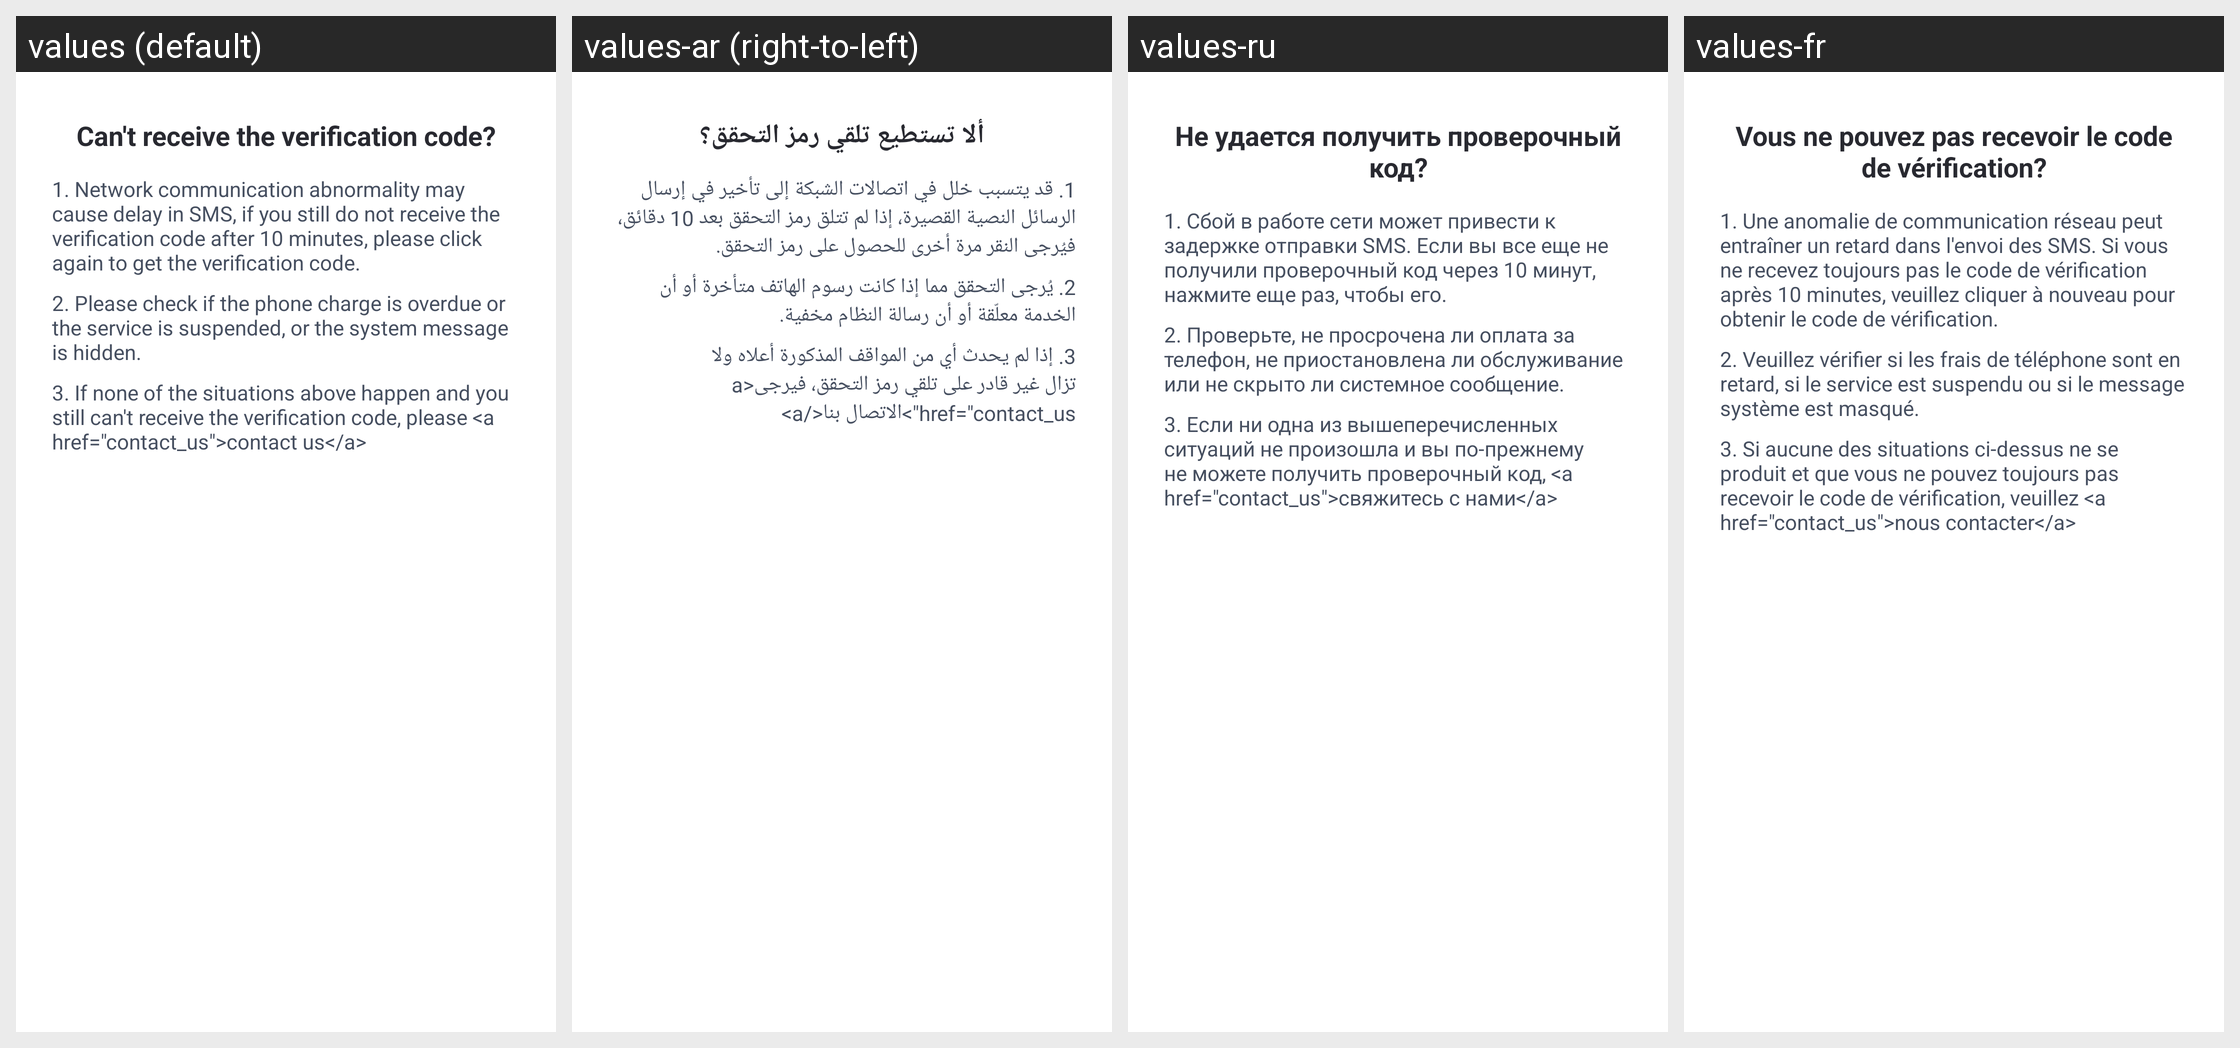

This grid shows one Android layout under several languages. Give, for every string resource on the screen, its name, the default text and each shown locale's text.
Android screen res/layout/phone_verify_code_help_dialog.xml rendered under 4 locales, left to right: values (default), values-ar (right-to-left), values-ru, values-fr. Device: Nexus 5 (rendered at 1080×1920; each locale shown at half size, 540×960, under a caption strip naming it); theme AppTheme.
Other locales in the repository, not shown: values-af, values-am, values-as, values-az, values-be, values-bg, values-bn, values-bs, values-ca, values-cs, values-da, values-de, values-el, values-en-rCA, values-en-rGB, values-en-rIN, values-en-rXC, values-es, values-es-rUS, values-et, values-eu, values-fa, values-fi, values-fr-rCA, values-gl, values-gu, values-hr, values-hu, values-hy, values-in, values-is, values-it, values-iw, values-ja, values-ka, values-kk, values-km, values-kn, values-ko, values-ky, values-lo, values-lt, values-lv, values-mk, values-ml, values-mn, values-mr, values-ms, values-my, values-nb, values-ne, values-nl, values-or, values-pa, values-pl, values-pt, values-pt-rBR, values-pt-rPT, values-ro, values-si, values-sk, values-sl, values-sq, values-sr, values-sv, values-sw, values-ta, values-te, values-th, values-tl, values-tr, values-uk, values-ur, values-uz, values-vi, values-zh-rCN, values-zh-rHK, values-zh-rTW, values-zu.
Strings drawn on this screen, with the default value and each locale's value (text and hints the layout hard-codes, and strings that could not be matched under every locale, appear in the picture but are not listed):

AirMirror_VerifyCode_Get_Failed
  values: Can't receive the verification code?
  values-ar: ألا تستطيع تلقي رمز التحقق؟
  values-ru: Не удается получить проверочный код?
  values-fr: Vous ne pouvez pas recevoir le code de vérification?

AirMirror_VerifyCode_Failed_Step1
  values: 1. Network communication abnormality may cause delay in SMS, if you still do not receive the verification code after 10 minutes, please click again to get the verification code.
  values-ar: 1. قد يتسبب خلل في اتصالات الشبكة إلى تأخير في إرسال الرسائل النصية القصيرة، إذا لم تتلق رمز التحقق بعد 10 دقائق، فيُرجى النقر مرة أخرى للحصول على رمز التحقق.
  values-ru: 1. Сбой в работе сети может привести к задержке отправки SMS. Если вы все еще не получили проверочный код через 10 минут, нажмите еще раз, чтобы его.
  values-fr: 1. Une anomalie de communication réseau peut entraîner un retard dans l'envoi des SMS. Si vous ne recevez toujours pas le code de vérification après 10 minutes, veuillez cliquer à nouveau pour obtenir le code de vérification.

AirMirror_VerifyCode_Failed_Step2
  values: 2. Please check if the phone charge is overdue or the service is suspended, or the system message is hidden.
  values-ar: 2. يُرجى التحقق مما إذا كانت رسوم الهاتف متأخرة أو أن الخدمة معلّقة أو أن رسالة النظام مخفية.
  values-ru: 2. Проверьте, не просрочена ли оплата за телефон, не приостановлена ли обслуживание или не скрыто ли системное сообщение.
  values-fr: 2. Veuillez vérifier si les frais de téléphone sont en retard, si le service est suspendu ou si le message système est masqué.

AirMirror_Verify_Failed_Step3
  values: 3. If none of the situations above happen and you still can't receive the verification code, please <a href="contact_us">contact us</a>
  values-ar: 3. إذا لم يحدث أي من المواقف المذكورة أعلاه ولا تزال غير قادر على تلقي رمز التحقق، فيرجى<a href="contact_us">الاتصال بنا</a>
  values-ru: 3. Если ни одна из вышеперечисленных ситуаций не произошла и вы по-прежнему не можете получить проверочный код, <a href="contact_us">свяжитесь с нами</a>
  values-fr: 3. Si aucune des situations ci-dessus ne se produit et que vous ne pouvez toujours pas recevoir le code de vérification, veuillez <a href="contact_us">nous contacter</a>
